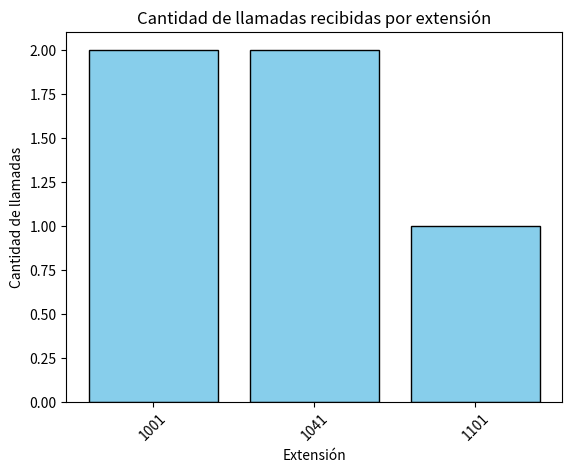

This chart was generated by the following Python code:
from datetime import datetime
from collections import Counter
from collections import OrderedDict
from collections import defaultdict
import matplotlib.pyplot as plt

class Call:
    # Initialize a Call object with source, destination, duration, timestamp, and call type of the object
    def __init__(self, source: str, destination: str, duration: int, timestamp: str):
        self.source = source  # Source phone number
        self.destination = destination if isinstance(destination, str) else "Unknown"  # Ensure destination is a string
        self._duration = max(0, duration) if isinstance(duration, int) else 0  # Ensure duration is a positive integer
        self.timestamp = datetime.strptime(timestamp, "%Y-%m-%d %H:%M:%S") if isinstance(timestamp, str) else datetime.now()
        self._calltype = "unknown"  # Default value for call type
    
    @property
    def duration(self):
        return self._duration
    
    @duration.setter
    def duration(self, new_duration):
        if isinstance(new_duration, int) and new_duration > 0:
            self._duration = new_duration
        else:
            raise ValueError("Duration is not valid, it must be a positive integer")
    
    @duration.deleter
    def duration(self):
        del self._duration
    
    @property
    def call_type(self):
        return self._calltype
    
    @call_type.setter
    def call_type(self, new_calltype):
        valid_calltypes = ["inbound", "outbound", "xfer"]  # Allowed call types
        if new_calltype in valid_calltypes:
            self._calltype = new_calltype
        else:
            raise ValueError("Call type is not valid, must be one of: inbound, outbound, xfer")
    
    @call_type.deleter
    def call_type(self):
        del self._calltype

    def __str__(self):
        return f"Call from {self.source} to {self.destination} | Duration: {self._duration} seconds | Type: {self._calltype} | Time: {self.timestamp}"
        #return "{} {} {} {} {}\n".format(self.source, self.destination, self._duration, self._calltype, self.timestamp)
    def __eq__(self, other):
        return (
            isinstance(other, Call) and
            self.source == other.source and
            self.destination == other.destination and
            self._duration == other._duration and
            self.timestamp == other.timestamp
        )
    
    def __repr__(self):
        return f"Call(source='{self.source}', destination='{self.destination}', duration={self._duration}, timestamp='{self.timestamp.strftime('%Y-%m-%d %H:%M:%S')}', calltype='{self._calltype}')"

class CallLog:
    """Class to store and manage a collection of call records"""
    def __init__(self):
        self.listofcalls = []  # Initialize an empty list of calls
    
    def add_call(self, call: Call):
        """Adds a Call object to the list of calls if it is of type Call"""
        if isinstance(call, Call):
            self.listofcalls.append(call)
        else:
            raise TypeError("Only Call objects can be added to the log")
    
    def find_call_by_source_destination(self, source: str, destination: str):
        """Finds and returns a list of calls matching the given source and destination numbers"""
        if not isinstance(source, str) or not isinstance(destination, str):
            raise TypeError("Source and destination must be strings")
        
        return [call for call in self.listofcalls if call.source == source and call.destination == destination]
    
    def find_call_by_timerange(self, startdate: str, enddate: str):
        """Finds and returns a list of calls that fall within the given time range"""
        try:
            startdateconv = datetime.strptime(startdate, "%Y-%m-%d %H:%M:%S")
            enddateconv = datetime.strptime(enddate, "%Y-%m-%d %H:%M:%S")
        except ValueError:
            raise ValueError("Invalid date format, use YYYY-MM-DD HH:MM:SS")
        
        return [call for call in self.listofcalls if startdateconv <= call.timestamp <= enddateconv]
    
    def list_of_calls(self):
        return self.listofcalls
    
    def show_calls(self):
        """Returns all stored calls in a formatted string"""
        return "\n".join(str(call) for call in self.listofcalls)
    
    def __repr__(self):
        return f"CallLog({self.listofcalls})"



class CDRAnalyzer(CallLog): #heredar clase call para aprovechar listas de llamadas
    "class to analyze CDRs"
    def calls_per_source_extension(self):
        return Counter(call.source for call in self.listofcalls)
    
    def filter_calls_per_duration(self, minduration, maxduration):
        return [call for call in self.listofcalls if minduration <= call.duration <= maxduration]
    
    def most_active_tuple_calls (self):
        call_counts = Counter(tuple(sorted((call.source, call.destination))) for call in self.listofcalls)
        return max(call_counts, key=call_counts.get)
    
    def plot_calls_per_extension(self):
        callsperext = Counter(call.source for call in self.listofcalls)
        extensiones = list(callsperext.keys())  # Extensiones
        cantidades = list(callsperext.values())  # Cantidad de llamadas

        # Crear gráfico de barras
        plt.bar(extensiones, cantidades, color="skyblue", edgecolor="black")

        # Etiquetas y título
        plt.xlabel("Extensión")
        plt.ylabel("Cantidad de llamadas")
        plt.title("Cantidad de llamadas recibidas por extensión")

        # Rotar etiquetas del eje X para mejor visualización
        plt.xticks(rotation=45)
        # Mostrar gráfico
        plt.show()
    
### zona de prints de pruebas ###
analysis = CDRAnalyzer()
call1 = Call("1001","2002",999,"2025-03-17 09:03:05")
call2 = Call("1041","2002",1240,"2025-03-17 04:01:05")
call3 = Call("1101","2002",1230,"2025-03-17 04:01:05")
call4 = Call("1041","2002",1520,"2025-03-17 05:01:05")
call5 = Call("1001","2102",1620,"2025-03-17 07:01:05")
#print (call1)
analysis.add_call(call1)
analysis.add_call(call2)
analysis.add_call(call3)
analysis.add_call(call4)
analysis.add_call(call5)
analysis.plot_calls_per_extension()
#print (analysis.calls_per_source_extension())
#print (analysis.filter_calls_per_duration(1500,1700))
#print (analysis.most_active_tuple_calls())
#print (analysis.__dict__)
#print (call1.__dict__)
#cdrs = analysis.show_calls()
#print (cdrs)
### fin zona de prints de pruebas ###
